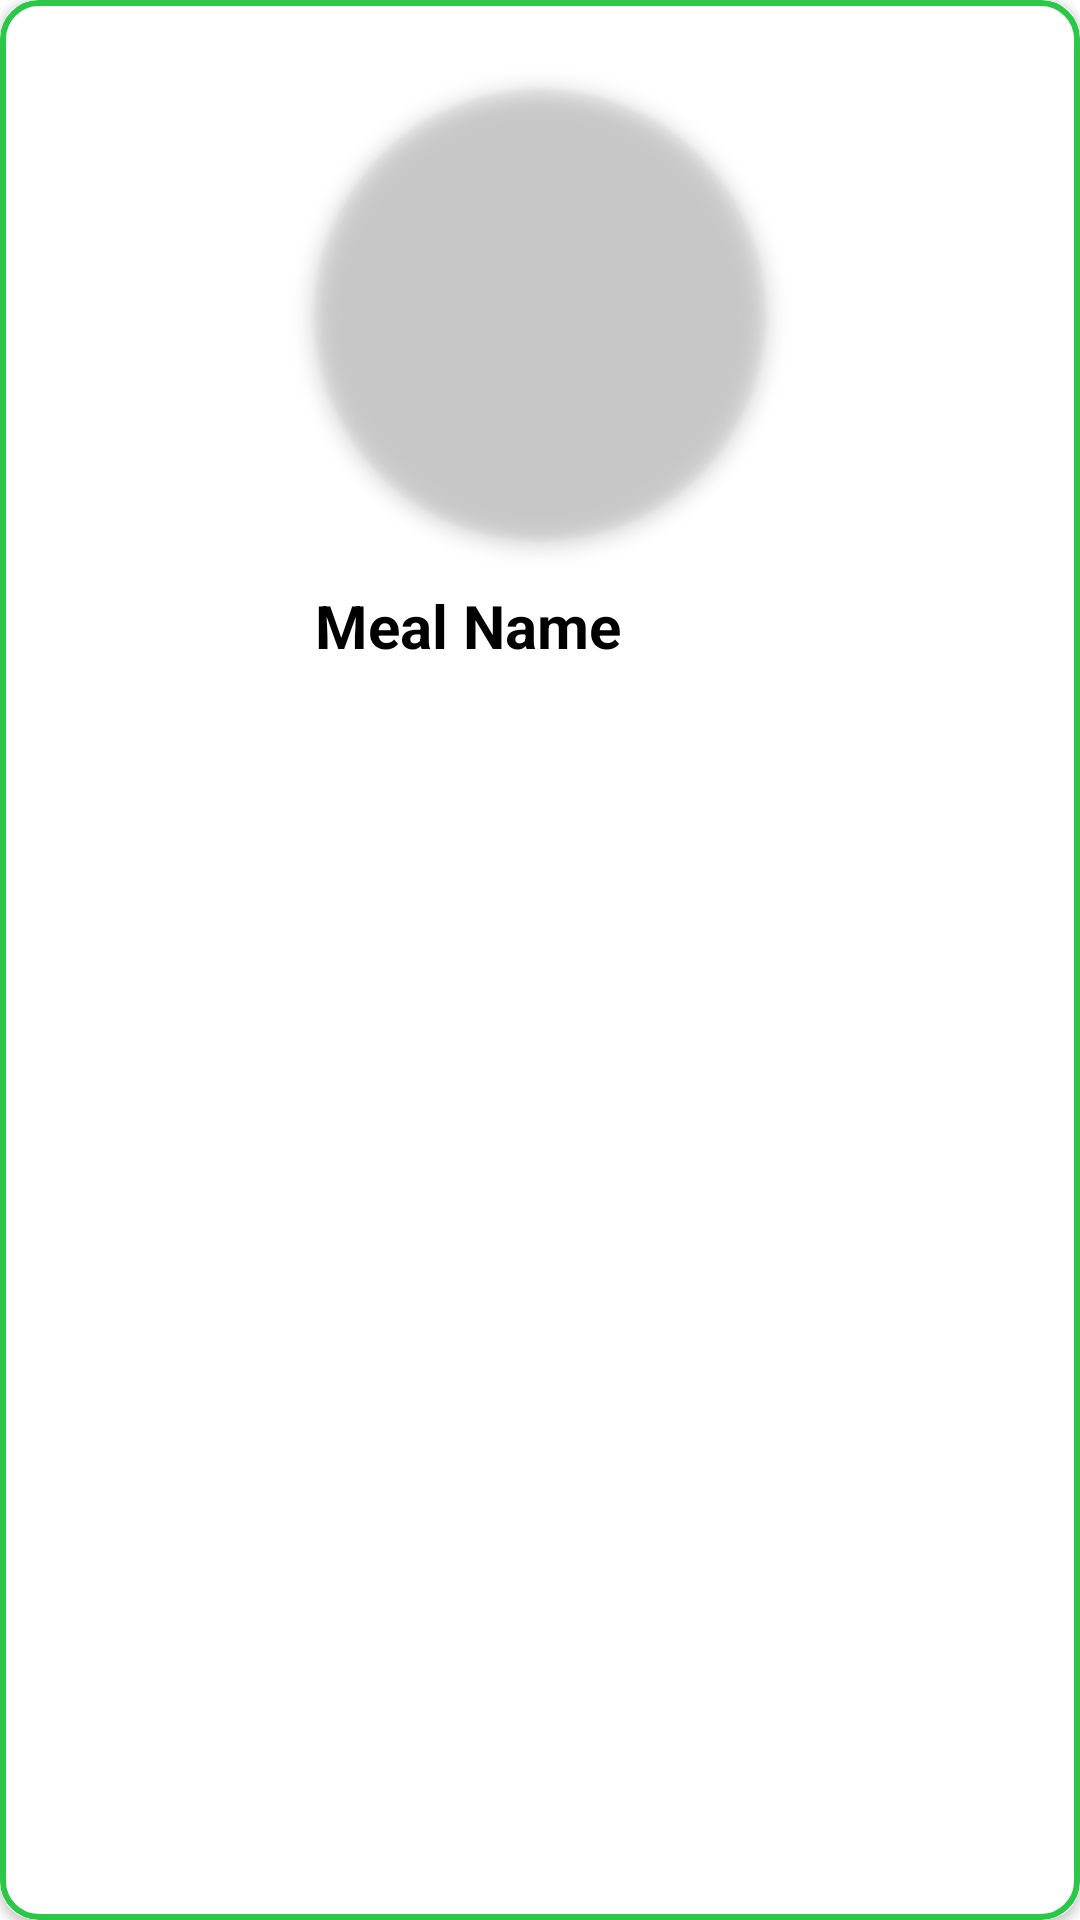

The Android layout XML behind this screen, and the referenced resources:
<!-- AndroidManifest.xml: application theme Theme.Mealio -->
<!-- res/layout/get_meal_by_category.xml -->
<?xml version="1.0" encoding="utf-8"?>
<androidx.cardview.widget.CardView xmlns:android="http://schemas.android.com/apk/res/android"
    xmlns:app="http://schemas.android.com/apk/res-auto"
    xmlns:tools="http://schemas.android.com/tools"
    android:id="@+id/meal_card"
    android:layout_width="220dp"
    android:layout_height="350dp"
    android:elevation="8dp"
    android:layout_margin="10dp"
    app:cardCornerRadius="12dp"
    app:cardBackgroundColor="@color/white">


    <androidx.constraintlayout.widget.ConstraintLayout
        android:layout_width="match_parent"
        android:layout_height="match_parent"
        android:padding="20dp"
        android:background="@drawable/category_item_bg">

        <com.google.android.material.imageview.ShapeableImageView
            android:id="@+id/meal_img"
            android:layout_width="150dp"
            android:layout_height="150dp"
            android:layout_marginStart="10dp"
            android:layout_marginTop="10dp"
            android:layout_marginEnd="10dp"
            android:contentDescription="@string/meal_image"
            android:elevation="4dp"
            app:layout_constraintEnd_toEndOf="parent"
            app:layout_constraintStart_toStartOf="parent"
            app:layout_constraintTop_toTopOf="parent"
            app:shapeAppearance="@style/ShapeAppearance.Material3.Corner.Full"
            app:srcCompat="@drawable/american_food" />

        <TextView
            android:id="@+id/meal_name"
            android:layout_width="0dp"
            android:layout_height="wrap_content"
            android:layout_marginTop="15dp"
            android:inputType="textMultiLine"
            android:text="@string/meal_name"
            android:textColor="@color/black"
            android:textSize="20sp"
            android:textStyle="bold"
            app:layout_constraintEnd_toEndOf="@+id/meal_img"
            app:layout_constraintStart_toStartOf="@+id/meal_img"
            app:layout_constraintTop_toBottomOf="@+id/meal_img"
            tools:ignore="TextViewEdits" />































    </androidx.constraintlayout.widget.ConstraintLayout>


</androidx.cardview.widget.CardView>
<!-- resources referenced by this layout -->
<resources>
  <color name="black">#FF000000</color>
  <color name="white">#FFFFFFFF</color>
  
      //onboarding colors
  <!-- drawable category_item_bg (drawable) -->
  <?xml version="1.0" encoding="utf-8"?>
  <shape xmlns:android="http://schemas.android.com/apk/res/android">
  
      <stroke android:color="@color/colorPrimary" android:width="2dp"/>
      <solid android:color="@android:color/transparent"/>
      <corners android:radius="12dp"/>
  </shape>
  <string name="app_name">Mealio</string>
  <string name="meal_image">Meal Image</string>
  <string name="meal_location">Meal Location</string>
  <string name="meal_name">Meal Name</string>
  <style name="Theme.Mealio" parent="Base.Theme.Mealio" />
  <color name="colorPrimary">#2ac846</color>
  <style name="Base.Theme.Mealio" parent="Theme.MaterialComponents.Light.NoActionBar">
  
          <item name="colorPrimary">@color/colorPrimary</item>
          <item name="colorPrimaryDark">@color/colorPrimaryDark</item>
          <item name="colorAccent">@color/colorAccent</item>
          <item name="colorPrimaryVariant">@color/colorPrimaryDark</item>
          <item name="android:statusBarColor" tools:targetApi="l">?attr/colorPrimaryVariant</item>
  
      </style>
  <color name="colorPrimaryDark">#219f37</color>
  <color name="colorAccent">#99ce66</color>
</resources>
